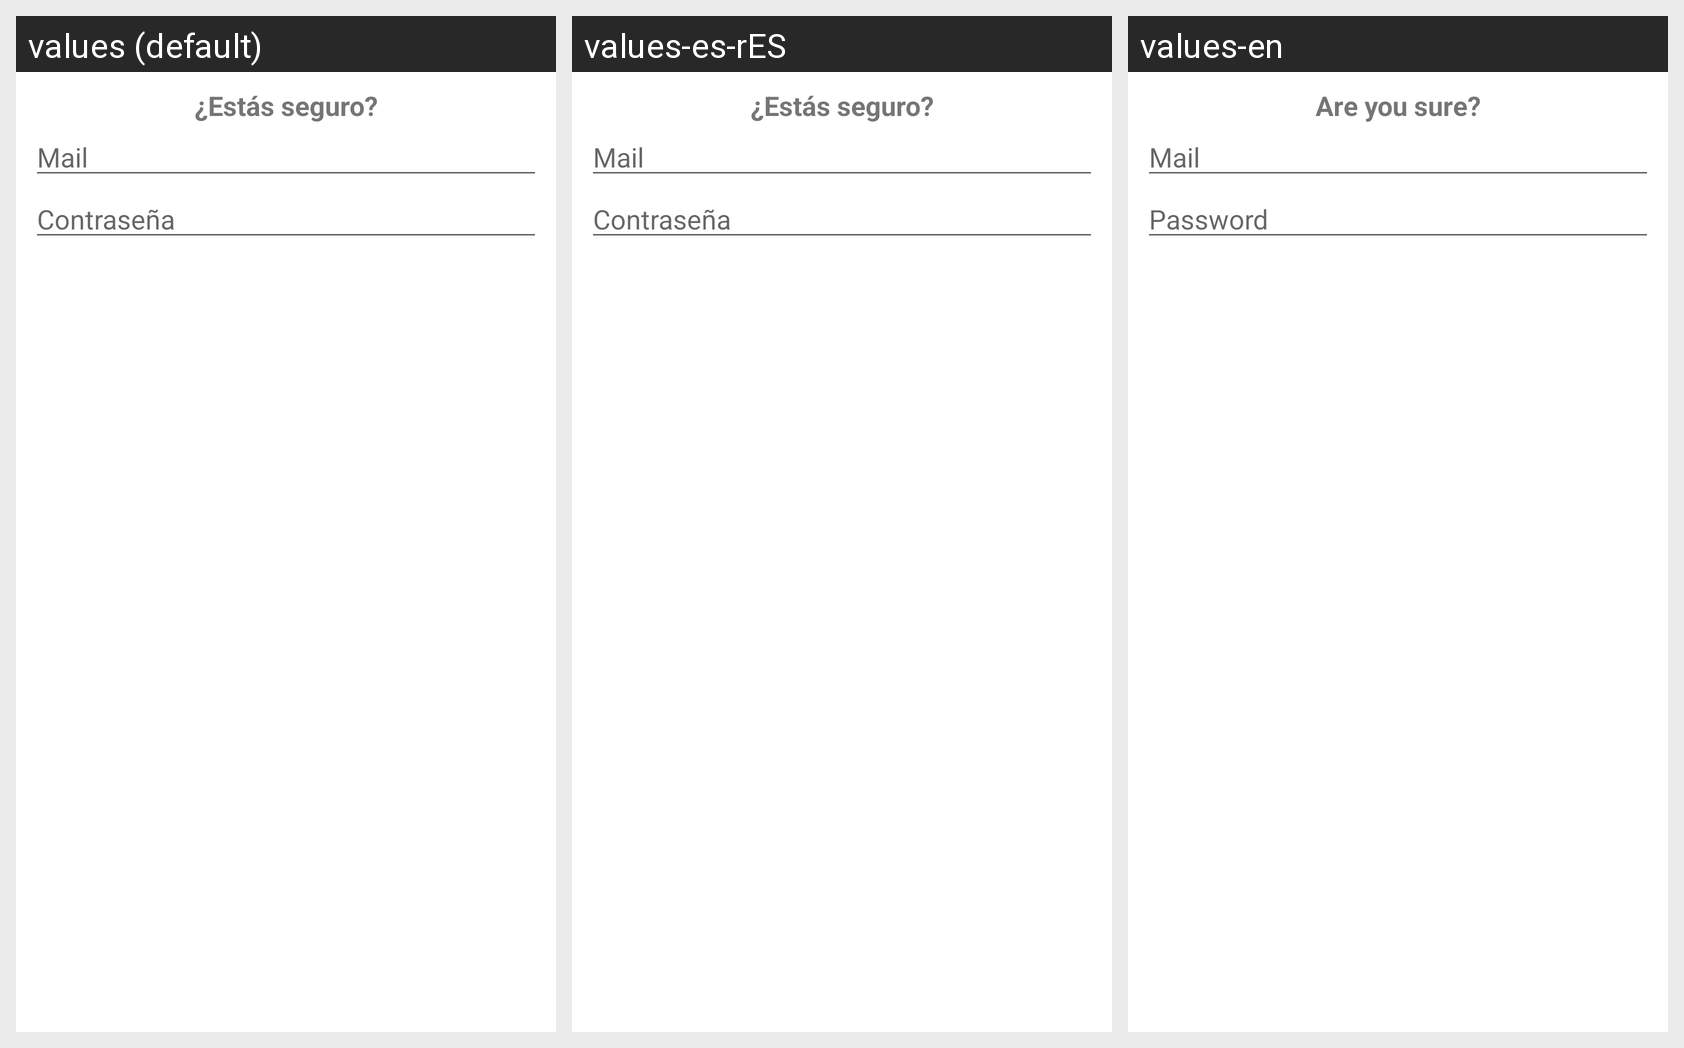

For this localized Android screen grid, give each drawn string resource with its value in every locale shown.
Android screen res/layout/fragment_delete_account.xml rendered under 3 locales, left to right: values (default), values-es-rES, values-en. Device: Nexus 5 (rendered at 1080×1920; each locale shown at half size, 540×960, under a caption strip naming it); theme Theme.Proyecto_SanzPansAntonio.
Strings drawn on this screen, with the default value and each locale's value (text and hints the layout hard-codes, and strings that could not be matched under every locale, appear in the picture but are not listed):

are_you_sure
  values: ¿Estás seguro?
  values-es-rES: ¿Estás seguro?
  values-en: Are you sure?

createuser_mail
  values: Mail
  values-es-rES: Mail
  values-en: Mail

login_password
  values: Contraseña
  values-es-rES: Contraseña
  values-en: Password
